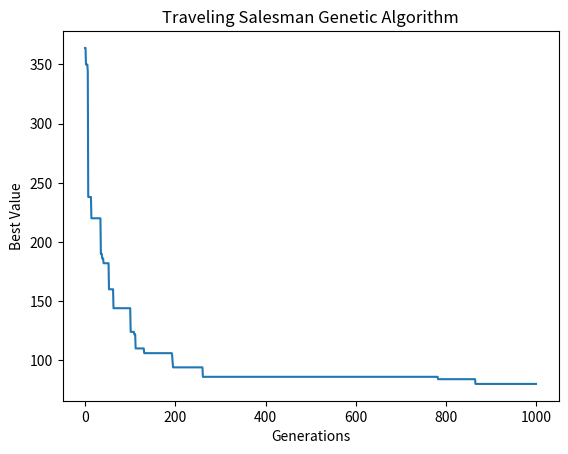

This chart was generated by the following Python code:
import matplotlib.pyplot as plt
import numpy as np
import random
from time import perf_counter as timer

class TravelingSalesman_GeneticAlgorithm():
    """
    Traveling Salesman Genetic Algorithm
    """
    def __init__(self, points_to_visit, index_home):
        """
        self.points_to_visit   list of points to visit
        self.index_home        index of starting point in points_to_visit
        self.population_size   the population size
        self.elite_size        # of elites to carry to next generation x 3
        self.crossover_chance  % chance to crossover
        self.mutation_chance   % chance to mutate progeny

        self.history           Records all time best_dist over generation
        self.population        Holds population of current gen
        self.best_gene         Best path/sequence of individual
        self.best_dist         Best distance/value of indvidual
        """
        self.points_to_visit  = points_to_visit
        self.index_home       = index_home
        self.population_size  = 10
        self.elite_size       = 1
        self.crossover_chance = 0.9
        self.mutation_chance  = 0.1
        self.sequence_length  = None
        
        self.history    = []
        self.population = []
        self.best_gene  = None
        self.best_dist  = None

        self.initialize_population()
        self.set_best_gene()
        print("Start best value: {}".format(self.best_dist))

    def run_algorithm(self, generations):
        """Runs genetic algorithm for # generations"""
        for _ in range(generations):
            self.selection()
            self.crossover()
            self.mutate()
            self.compare_best_gene()
        print("Final best value: {}".format(self.best_dist))

    def calculate_raw_distance(self, gene):
        """Returns the true distance value of a gene sequence"""
        dist = 0
        for i in range(self.sequence_length-1):
            x = gene[i][0]-gene[i+1][0]
            y = gene[i][1]-gene[i+1][1]
            dist += (x*x + y*y)**0.5
        return dist

    def graph(self):
        x = range(len(self.history))
        y = self.history
        plt.plot(x, y)
        plt.title("Traveling Salesman Genetic Algorithm", loc='center')
        plt.xlabel("Generations")
        plt.ylabel("Best Value")
        plt.show()

    def initialize_population(self):
        """Initializes the starting population"""
        home = self.points_to_visit[self.index_home]
        temp_gene = self.points_to_visit[0:]
        self.sequence_length = len(self.points_to_visit)
        del temp_gene[self.index_home]

        for _ in range(self.population_size):
            segment = temp_gene[0:]
            random.shuffle(segment)
            gene = [home] + segment
            # Record data
            self.population.append(gene)

    def set_best_gene(self):
        distance = []
        for gene in self.population:
            dist = 0
            for i in range(self.sequence_length-1):
                x = gene[i][0]-gene[i+1][0]
                y = gene[i][1]-gene[i+1][1]
                dist += x*x + y*y
            distance.append(dist)
        best_dist  = min(distance)
        best_index = distance.index(best_dist)
        # Record best gene and distance
        self.best_dist = best_dist
        self.best_gene = self.population[best_index]

    def compare_best_gene(self):
        """Compares current_best_dist with all time best_dist and updates values & history"""
        distance = []
        for gene in self.population:
            dist = 0
            for i in range(self.sequence_length-1):
                x = gene[i][0]-gene[i+1][0]
                y = gene[i][1]-gene[i+1][1]
                dist += x*x + y*y
            distance.append(dist)
        current_best_dist  = min(distance)
        current_best_index = distance.index(current_best_dist)
        # Compare current gen with all time best
        if current_best_dist < self.best_dist:
            self.best_dist = current_best_dist
            self.best_gene = self.population[current_best_index]
            self.history.append(current_best_dist)
        else:
            self.history.append(self.best_dist)

    def selection(self):
        """
        Selection
        """
        # Calculate relative distance (does not square root)
        distance = []
        total_dist = 0
        for gene in self.population:
            dist = 0
            for i in range(self.sequence_length-1):
                x = gene[i][0]-gene[i+1][0]
                y = gene[i][1]-gene[i+1][1]
                dist += x*x + y*y
            total_dist += dist
            distance.append(dist)

        # Calculate fitness and create roulette
        fitness  = []
        roulette = []
        chance = 0
        for i in range(len(self.population)):
            # Fitness
            fitness.append(1/(self.population_size-1)*(1 - distance[i]/total_dist))
            # Roulette
            chance += fitness[i]
            roulette.append(chance)

        # Add all time best
        temp_parents = []
        temp_parents.append(self.best_gene)

        # Locate current best # elites
        for _ in range(self.elite_size):
            # Find index of elite individual
            max_elite_fit = max(fitness)
            elite_index   = fitness.index(max_elite_fit)
            # Clone elite (creates 1 original + 2 mutated per n elites)
            temp_elite = self.population[elite_index]
            temp_parents.append(temp_elite)
            # Mutation
            # temp_elite = elite_individual
            seq_len = len(temp_elite)-1
            while True:
                mut_0, mut_1 = random.randint(1, seq_len), random.randint(1, seq_len)
                # At least 2 pieces long (adding +1)
                if mut_0+1 < mut_1:
                    break
            # Inversion operator
            gene_ax = temp_elite[0:mut_0]
            gene_bx = temp_elite[mut_1:]
            segment = temp_elite[mut_0:mut_1]
            segment = segment[::-1]
            temp_parents.append(gene_ax + segment + gene_bx)
            # Shift operator
            shift_gene = temp_elite[1:]
            shift = random.randint(1, len(shift_gene)-1)
            temp_parents.append([temp_elite[0]]+shift_gene[shift:]+shift_gene[:shift])
            # "Remove elite" to find next n elite
            fitness[elite_index] = -999

        # Roulette selection for remaining spots
        queue_indices = []
        for i in range(self.population_size - len(temp_parents)):
            while True:
                roll = random.random()
                parent_index = 0
                for element in roulette:
                    if roll > element:
                        parent_index += 1
                    else:
                        break
                if parent_index not in queue_indices:
                    queue_indices.append(parent_index)
                    break
            temp_parents.append(self.population[queue_indices[i]])

        # Clear previous population
        del self.population[0:]
        self.population += temp_parents

    def crossover(self):
        """
        Crossover
        """
        # Crossover genes
        queue_indices = [i for i in range(len(self.population)) if random.random() < self.crossover_chance]
        random.shuffle(queue_indices)
        for i in range(0, len(queue_indices)-1, 2):
            a = self.population[queue_indices[i]][0:]
            b = self.population[queue_indices[i+1]][0:]
            seq_len = self.sequence_length-1
            while True:
                cross_0, cross_1 = random.randint(1, seq_len), random.randint(1, seq_len)
                if cross_0+1 < cross_1:
                    break
            # Partially-Mapped Crossover (PMX)
            # child_a
            gene_ax = a[0:cross_0]
            gene_ay = a[cross_1:]
            gene_bx = [segment_b for segment_b in b if segment_b not in gene_ax+gene_ay]
            self.population[i]   = gene_ax+gene_bx+gene_ay
            # # child_b
            gene_bj = b[0:cross_0] 
            gene_bk = b[cross_1:]
            gene_aj = [segment_a for segment_a in a if segment_a not in gene_bj+gene_bk]
            self.population[i+1] = gene_bj+gene_aj+gene_bk

            # print(a)
            # print(self.population[i])
            # print(b)
            # print(self.population[i+1])
            # print("\n")

    def mutate(self):
        """
        Mutate progeny
        """
        for i in range(len(self.population)):
            if random.random() < self.mutation_chance:
                temp_gene = self.population[i][0:]
                while True:
                    mut_0, mut_1 = random.randint(1, self.sequence_length), random.randint(1, self.sequence_length)
                    # Mutation at least 2 pieces long (adding +1)
                    if mut_0+1 < mut_1:
                        break
                # Mutate
                if random.random() < 0.5:
                    # Inversion operator
                    gene_ax = temp_gene[0:mut_0]
                    gene_bx = temp_gene[mut_1:]
                    segment = temp_gene[mut_0:mut_1]
                    segment = segment[::-1]
                    self.population[i] = gene_ax+segment+gene_bx
                else:
                    # Shift operator
                    shift_gene = temp_gene[1:]
                    shift = random.randint(1, len(shift_gene)-1)
                    self.population[i] = [temp_gene[0]]+shift_gene[shift:]+shift_gene[:shift]

def initalize_binary_ndarray():
    """
    Initializes with a binary ndarray
    Coordinates is denoted as (row, column)
    For conventional cartesian coordinates (x, y), rotate the array by 90 degress clockwise 

    Returns a list of all points to visit:
    [[row, column]], [row, column], ...]
    """
    # Test matrix
    matrix = np.array([[0, 0, 0, 0, 1, 0, 0, 1, 0],
                       [0, 1, 0, 0, 0, 0, 0, 0, 0],
                       [0, 0, 0, 0, 0, 0, 0, 1, 0],
                       [0, 0, 0, 0, 0, 0, 0, 0, 0],
                       [1, 0, 0, 0, 1, 0, 1, 0, 0],
                       [0, 0, 0, 0, 0, 0, 0, 0, 0],
                       [0, 0, 0, 1, 0, 0, 0, 0, 0],
                       [1, 1, 1, 0, 0, 0, 0, 1, 0],
                       [1, 0, 0, 0, 0, 0, 0, 0, 0],
                       [1, 0, 1, 1, 0, 0, 1, 0, 0]])

    # rows = 10
    # cols = 10
    # matrix = np.random.randint(2, size=(rows, cols))

    points_to_visit = []
    for i in range(matrix.shape[0]):
        for j in range(matrix.shape[1]):
            if matrix[i, j] == 1:
                points_to_visit.append([i, j])
    total_points = sum(np.sum(matrix, axis=0))

    print("Number to visit: {}".format(total_points))

    return points_to_visit

def starting_point(points_to_visit):
    """
    points_to_visit, ndarray [[rows, cols], [rows, cols], ...]

    Returns the index of the point that is closest to the origin (0, 0)
    """
    matrix     = np.array(points_to_visit)
    origin     = np.array([0, 0])
    distance   = [np.linalg.norm(matrix[i]-origin) for i in range(len(points_to_visit))]
    min_dist   = min(distance)
    index_home = distance.index(min_dist)

    # print("Starting at {}: {}".format(index_home, points_to_visit[index_home]))
    # print("Distance: {}".format(np.linalg.norm(points_to_visit[index_home]-origin)))

    return index_home

def main():
    points_to_visit = initalize_binary_ndarray()
    start_index = starting_point(points_to_visit)

    TSP_GA = TravelingSalesman_GeneticAlgorithm(points_to_visit, start_index)
    TSP_GA.run_algorithm(1000)
    TSP_GA.graph()

if __name__ == '__main__':
    start_time = timer()
    main()
    print("Finished in: {} secs".format(round(timer() - start_time, 5)))
